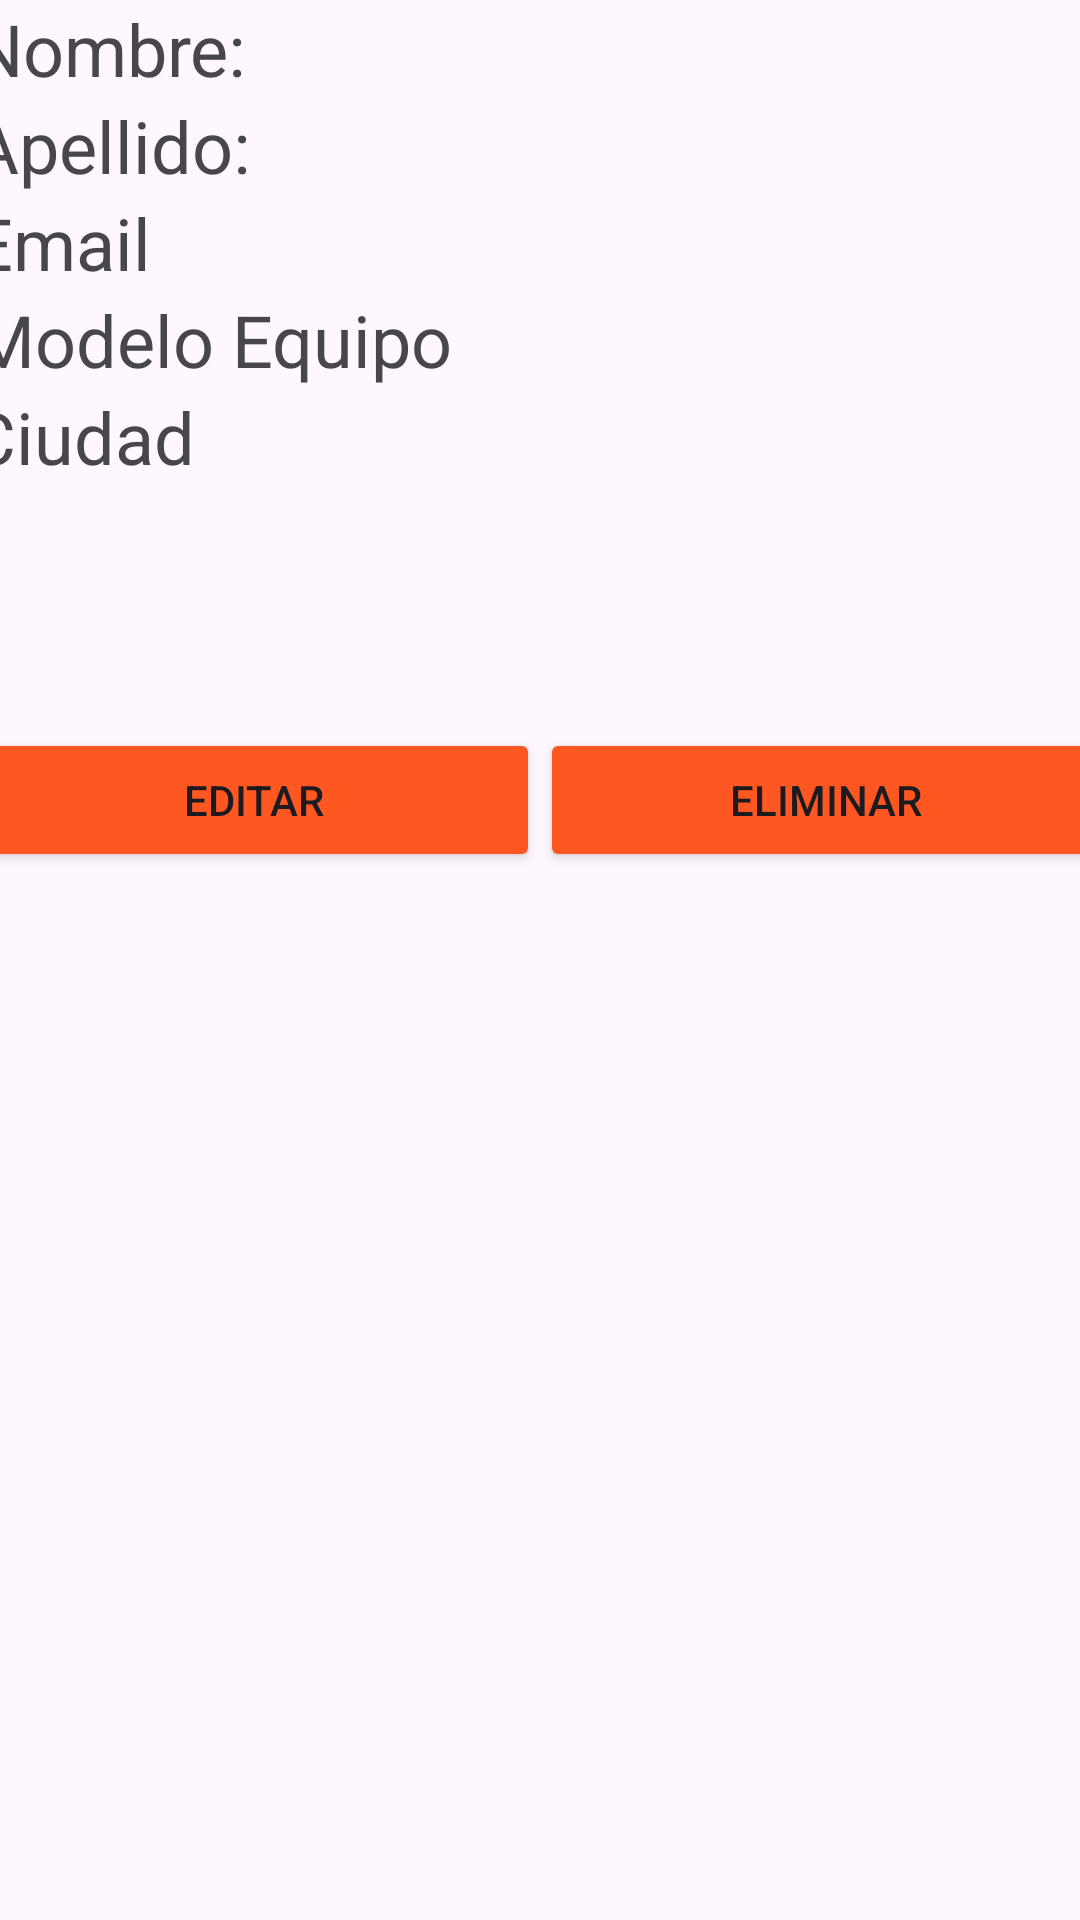

Android layout source for this screen:
<!-- AndroidManifest.xml: application theme Theme.APKnew -->
<!-- res/layout/item.xml -->
<?xml version="1.0" encoding="utf-8"?>
<LinearLayout xmlns:android="http://schemas.android.com/apk/res/android"
    android:layout_width="match_parent"
    android:layout_height="match_parent"
    android:orientation="vertical"
    android:gravity="center_horizontal"
    android:layout_marginTop="50dp">

    <LinearLayout
        android:layout_width="379dp"
        android:layout_height="wrap_content"
        android:orientation="vertical">
        <TextView
            android:id="@+id/nombre"
            android:layout_width="match_parent"
            android:layout_height="wrap_content"
            android:text="Nombre:"
            android:textSize="24sp"/>
        <TextView
            android:id="@+id/apellido"
            android:layout_width="match_parent"
            android:layout_height="wrap_content"
            android:text="Apellido:"
            android:textSize="24sp"/>
    </LinearLayout>
    <LinearLayout
        android:layout_width="379dp"
        android:layout_height="wrap_content"
        android:orientation="vertical">
        <TextView
            android:id="@+id/email"
            android:layout_width="match_parent"
            android:layout_height="wrap_content"
            android:text="Email"
            android:textSize="24sp"/>
        <TextView
            android:id="@+id/telefono"
            android:layout_width="match_parent"
            android:layout_height="wrap_content"
            android:text="Modelo Equipo"
            android:textSize="24sp"/>
    </LinearLayout>

    <LinearLayout
        android:layout_width="381dp"
        android:layout_height="wrap_content"
        android:orientation="vertical">
        <TextView
            android:id="@+id/ciudad"
            android:layout_width="match_parent"
            android:layout_height="wrap_content"
            android:text="Ciudad"
            android:textSize="24sp"/>
    </LinearLayout>

    <LinearLayout
        android:layout_width="381dp"
        android:layout_height="110dp"
        android:layout_marginTop="50dp"
        android:gravity="center"
        android:orientation="horizontal">

        <Button
            android:id="@+id/btn_editar"
            android:layout_width="wrap_content"
            android:layout_height="wrap_content"
            android:layout_weight="1"
            android:backgroundTint="#FF5722"
            android:text="Editar" />

        <Button
            android:id="@+id/btn_eliminar"
            android:layout_width="wrap_content"
            android:layout_height="wrap_content"
            android:layout_weight="1"
            android:backgroundTint="#FF5722"
            android:text="Eliminar" />
    </LinearLayout>

</LinearLayout>
<!-- resources referenced by this layout -->
<resources>
  <style name="Theme.APKnew" parent="Base.Theme.APKnew" />
  <style name="Base.Theme.APKnew" parent="Theme.Material3.DayNight.NoActionBar">
          
          
      </style>
</resources>
